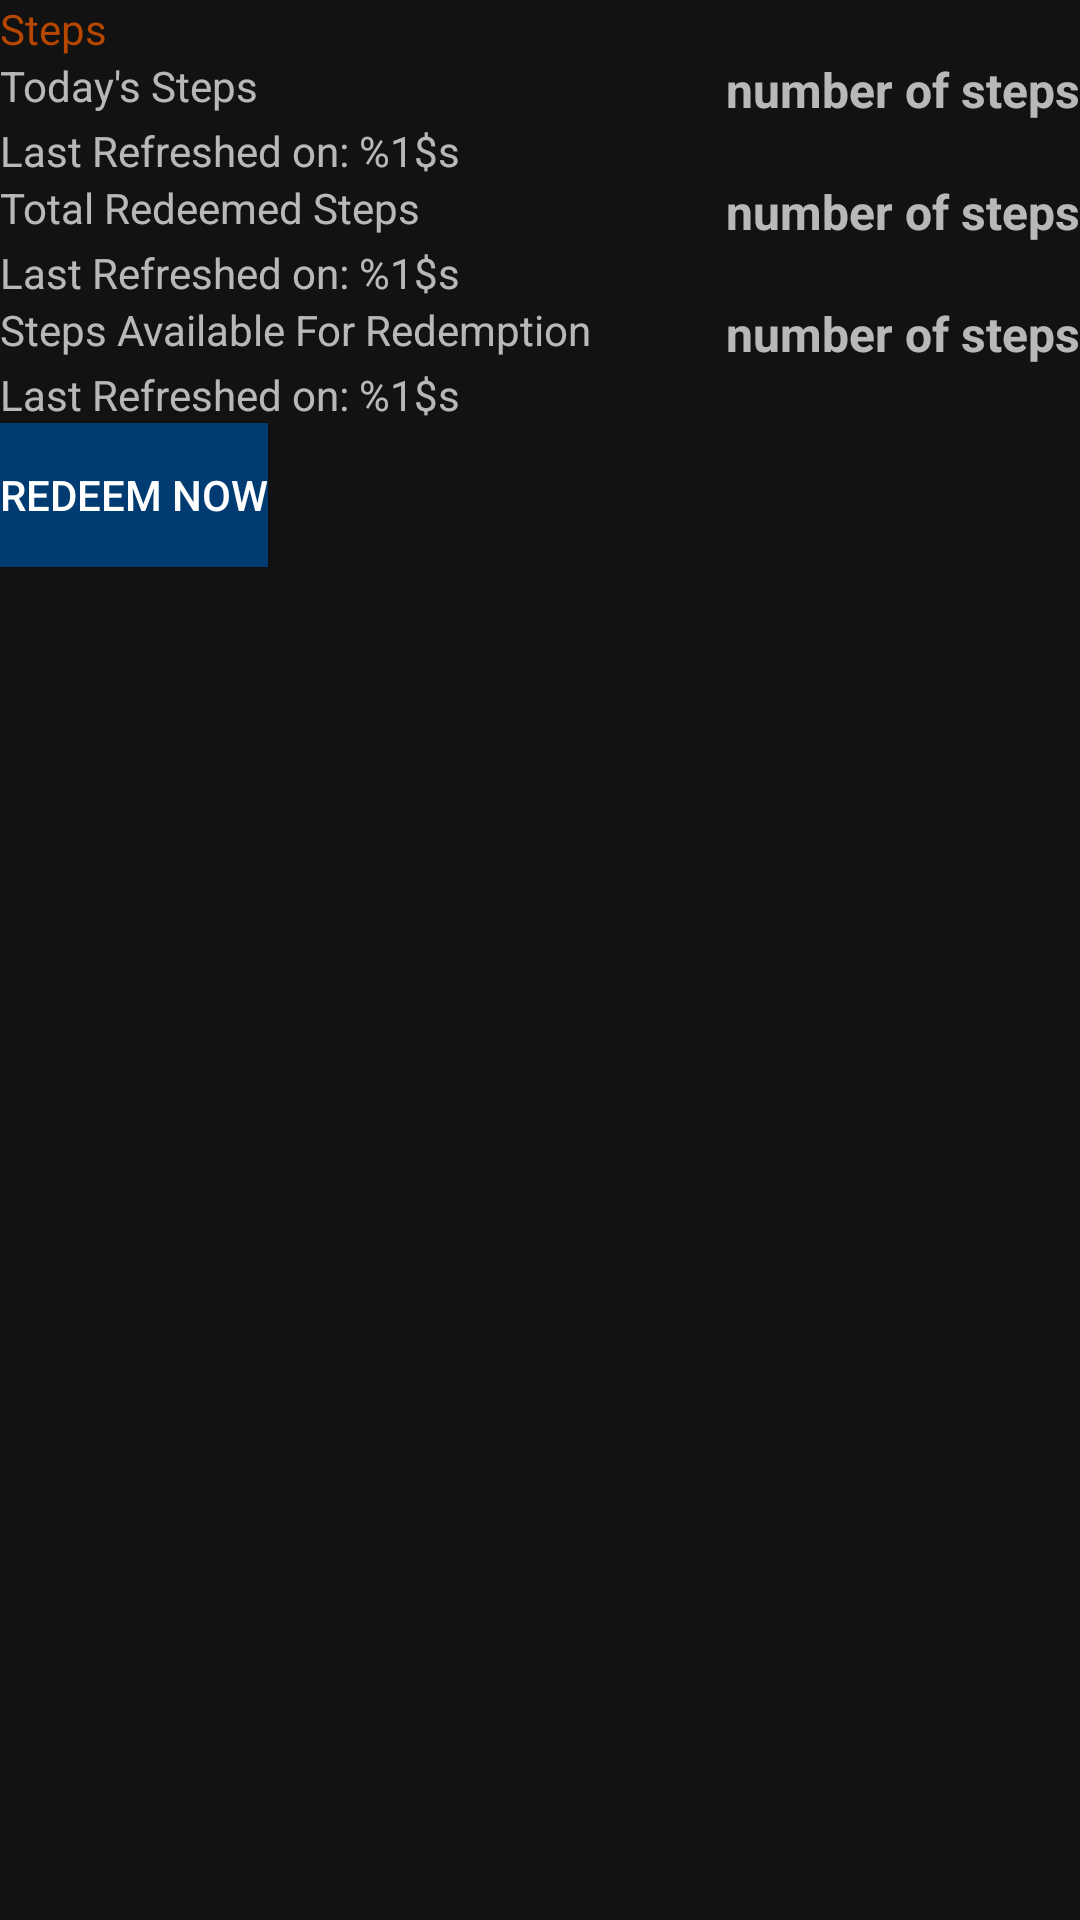

Reconstruct the res/layout file that produces this screen, plus the resources it refers to.
<!-- AndroidManifest.xml: application theme AppTheme -->
<!-- res/layout/activity_sunfit_steps_summ.xml -->
<?xml version="1.0" encoding="utf-8"?>
<LinearLayout xmlns:android="http://schemas.android.com/apk/res/android"
    xmlns:app="http://schemas.android.com/apk/res-auto"
    xmlns:tools="http://schemas.android.com/tools"
    android:layout_width="match_parent"
    android:layout_height="match_parent"
    android:orientation="vertical"
    tools:context=".sunfit_steps_summ">


    <android.support.v7.widget.AppCompatTextView
        android:layout_width="wrap_content"
        android:layout_height="wrap_content"
        android:text="Steps"
        android:textColor="@color/colorPrimaryDark" />

    <LinearLayout
        android:layout_width="match_parent"
        android:layout_height="wrap_content"
        android:orientation="vertical">

        <RelativeLayout
            android:layout_width="match_parent"
            android:layout_height="wrap_content">

            <android.support.v7.widget.AppCompatTextView
                android:layout_width="wrap_content"
                android:layout_height="wrap_content"
                android:layout_alignParentTop="true"
                android:text="Today's Steps" />

            <android.support.v7.widget.AppCompatTextView
                android:id="@+id/today_stepCount_textView"
                android:layout_width="wrap_content"
                android:layout_height="wrap_content"
                android:layout_alignParentRight="true"
                android:text="number of steps"
                android:textSize="16sp"
                android:textStyle="bold" />

        </RelativeLayout>

        <android.support.v7.widget.AppCompatTextView
            android:id="@+id/today_steps_last_refreshed"
            android:layout_width="wrap_content"
            android:layout_height="wrap_content"
            android:text="@string/last_refreshed_today_steps" />

    </LinearLayout>

    <LinearLayout
        android:layout_width="match_parent"
        android:layout_height="wrap_content"
        android:orientation="vertical">

        <RelativeLayout
            android:layout_width="match_parent"
            android:layout_height="wrap_content">

            <android.support.v7.widget.AppCompatTextView

                android:layout_width="wrap_content"
                android:layout_height="wrap_content"
                android:layout_alignParentTop="true"
                android:text="Total Redeemed Steps" />

            <android.support.v7.widget.AppCompatTextView
                android:id="@+id/total_redeemed_stepCount_textView"
                android:layout_width="wrap_content"
                android:layout_height="wrap_content"
                android:layout_alignParentRight="true"
                android:text="number of steps"
                android:textSize="16sp"
                android:textStyle="bold" />

        </RelativeLayout>

        <android.support.v7.widget.AppCompatTextView
            android:id="@+id/toal_redeemed_steps_last_refreshed"
            android:layout_width="wrap_content"
            android:layout_height="wrap_content"
            android:text="@string/last_refreshed_total_redeemed_steps" />

    </LinearLayout>

    <LinearLayout
        android:layout_width="match_parent"
        android:layout_height="wrap_content"
        android:orientation="vertical">

        <RelativeLayout
            android:layout_width="match_parent"
            android:layout_height="wrap_content">

            <android.support.v7.widget.AppCompatTextView

                android:layout_width="wrap_content"
                android:layout_height="wrap_content"
                android:layout_alignParentTop="true"
                android:text="Steps Available For Redemption" />

            <android.support.v7.widget.AppCompatTextView
                android:id="@+id/total_available_stepCount_textView"
                android:layout_width="wrap_content"
                android:layout_height="wrap_content"
                android:layout_alignParentRight="true"
                android:text="number of steps"
                android:textSize="16sp"
                android:textStyle="bold" />

        </RelativeLayout>

        <android.support.v7.widget.AppCompatTextView
            android:id="@+id/total_stepsAvailable_last_refreshed"
            android:layout_width="wrap_content"
            android:layout_height="wrap_content"
            android:text="@string/last_refreshed_totalAvailable_redeemed_steps" />

    </LinearLayout>


    <Button
        android:layout_width="wrap_content"
        android:layout_height="wrap_content"
        android:background="@color/colorSecondary"
        android:textColor="@color/textOnSecondary"
        android:text="redeem now" />
</LinearLayout>
<!-- resources referenced by this layout -->
<resources>
  <color name="colorPrimaryDark">#b64700</color>
  <color name="colorSecondary">#003b71</color>
  <color name="textOnSecondary">#ffffff</color>
  <string name="last_refreshed_today_steps">Last Refreshed on: %1$s</string>
  <string name="last_refreshed_totalAvailable_redeemed_steps">Last Refreshed on: %1$s</string>
  <string name="last_refreshed_total_redeemed_steps">Last Refreshed on: %1$s</string>
  <style name="AppTheme" parent="Theme.MaterialComponents.NoActionBar">
          
          
          <item name="colorPrimaryDark">@color/colorPrimaryDark</item>
          
      </style>
</resources>
